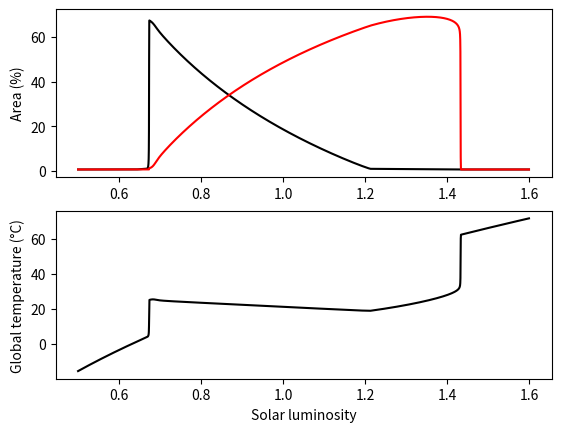

Generate this figure with matplotlib:
import numpy as np
import matplotlib.pyplot as plt

temp_min = 278.15
temp_max = 313.15
temp_opt = 295.65
albedo_barren = 0.5
albedo_white = 0.75
albedo_black = 0.25
area_white = 0.01
area_black = 0.01
death_rate = 0.3
S = 1000
sigma = 5.67032e-8
R = 0.12

if __name__ == '__main__':

    luminosity = np.arange(0.5, 1.6, 0.0001)
    area_black_a = np.zeros_like(luminosity)
    area_white_a = np.zeros_like(luminosity)
    temp_planet_a = np.zeros_like(luminosity)
    
    for j, lum in enumerate(luminosity):

        if area_black < 0.01:
            area_black = 0.01
        if area_white < 0.01:
            area_white = 0.01
        area_barren = 1 - (area_black + area_white)

        darea_black = 0
        darea_white = 0

        albedo_planet = (area_black * albedo_black + area_white * albedo_white + area_barren * albedo_barren)
        temp_planet = (lum*S*(1-albedo_planet)/sigma)**(0.25)
        temp_black = (R*lum*S/sigma*(albedo_planet-albedo_black) + temp_planet**4)**(0.25)
        temp_white = (R*lum*S/sigma*(albedo_planet-albedo_white) + temp_planet**4)**(0.25)

        if (temp_black >= temp_min and temp_black <= temp_max):
           birth_black = 1 - 0.003265*(temp_opt-temp_black)**2
        else:
            birth_black = 0
        if (temp_white >= temp_min and temp_white <= temp_max):
            birth_white = 1 - 0.003265*(temp_opt-temp_white)**2
        else:
            birth_white = 0.0

        darea_black = area_black*(birth_black*area_barren-death_rate)
        darea_white = area_white*(birth_white*area_barren-death_rate)

        area_black += darea_black
        area_white += darea_white

        area_black_a[j] = area_black
        area_white_a[j] = area_white
        temp_planet_a[j] = temp_planet

    fig, ax = plt.subplots(2, 1)
    ax[0].plot(luminosity, 100*area_black_a, color='black')
    ax[0].plot(luminosity, 100*area_white_a, color='red')
    ax[0].set_ylabel('Area (%)')

    ax[1].plot(luminosity, temp_planet_a-273.15, color='black')
    ax[1].set_xlabel('Solar luminosity')
    ax[1].set_ylabel('Global temperature (°C)')
    plt.savefig('DaisyWorld.png')
